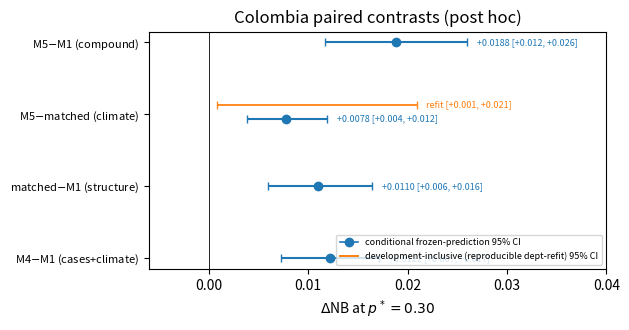

This chart was generated by the following Python code: (Note: this script raises an exception after producing the figure.)
# Fig8 (Colombia forest) from FROZEN manuscript values; show BOTH the conditional and the
# development-inclusive (refit) interval for the climate-specific matched contrast.
import matplotlib; matplotlib.use('Agg'); import matplotlib.pyplot as plt
FIG="/home/mpcrlab/srilanka-dengue-ews-calibration/manuscript/paper1_validity_corrected_candidate/submission_figs/Fig5.pdf"
# (label, point, cond_lo, cond_hi, refit_lo, refit_hi or None)
rows=[("M4$-$M1 (cases+climate)", 0.0122, 0.0073, 0.0171, None, None),
      ("matched$-$M1 (structure)",0.0110, 0.0060, 0.0164, None, None),
      ("M5$-$matched (climate)",  0.0078, 0.0039, 0.0119, 0.0008, 0.0209),
      ("M5$-$M1 (compound)",      0.0188, 0.0117, 0.0260, None, None)]
fig,ax=plt.subplots(figsize=(6.4,3.4))
for i,(lab,pt,clo,chi,rlo,rhi) in enumerate(rows):
    if rlo is not None:  # development-inclusive interval (wider, light, drawn first/behind)
        ax.errorbar(pt,i+0.13,xerr=[[pt-rlo],[rhi-pt]],fmt='none',ecolor='C1',elinewidth=1.4,capsize=3,alpha=0.9)
        ax.text(rhi+0.001,i+0.13,f"refit [{rlo:+.3f}, {rhi:+.3f}]",va='center',fontsize=6.5,color='C1')
    ax.errorbar(pt,i-0.06 if rlo is not None else i,xerr=[[pt-clo],[chi-pt]],fmt='o',capsize=3,color='C0')
    ax.text(chi+0.001,i-0.06 if rlo is not None else i,f"{pt:+.4f} [{clo:+.3f}, {chi:+.3f}]",va='center',fontsize=6.5,color='C0')
ax.axvline(0,color='k',lw=.6); ax.set_yticks(range(len(rows))); ax.set_yticklabels([r[0] for r in rows],fontsize=8)
ax.set_xlabel(r"$\Delta$NB at $p^*=0.30$"); ax.set_title("Colombia paired contrasts (post hoc)"); ax.set_xlim(-0.006,0.040)
# legend
from matplotlib.lines import Line2D
ax.legend(handles=[Line2D([0],[0],color='C0',marker='o',lw=1.2,label='conditional frozen-prediction 95% CI'),
                   Line2D([0],[0],color='C1',lw=1.4,label='development-inclusive (reproducible dept-refit) 95% CI')],
          fontsize=6.5, loc='lower right')
plt.tight_layout(); plt.savefig(FIG); plt.close()
print("Fig8 redrawn with conditional + development-inclusive intervals for the climate contrast")
